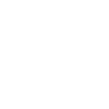
t = 0.00 s
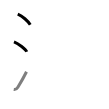
t = 2.50 s
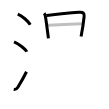
t = 5.25 s
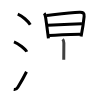
t = 7.75 s
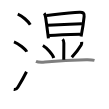
t = 10.50 s
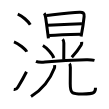
t = 13.00 s

The animated SVG that drew these frames (rendered in a browser with its animation timeline set to each time). Animation: 13 SMIL elements (animate=13); one cycle of 13.00 s.

<svg width="109px" height="109px" viewBox="0 0 px 109px" xmlns="http://www.w3.org/2000/svg" xmlns:xlink="http://www.w3.org/1999/xlink" xml:space="preserve" version="1.1"  baseProfile="full">
<path d="M17.75,14.12c4.5,1.89,10.38,6.88,12.5,10.72" style="fill:none;stroke:black;stroke-width:3;opacity:0">
  <animate attributeType="CSS" attributeName="opacity" from="0" to="1" begin="0s" dur="1s" repeatCount="0" fill="freeze" />
</path>
<path d="M14,41.88c4.5,1.74,11.62,7.17,12.75,9.88" style="fill:none;stroke:black;stroke-width:3;opacity:0">
  <animate attributeType="CSS" attributeName="opacity" from="0" to="1" begin="1s" dur="1s" repeatCount="0" fill="freeze" />
</path>
<path d="M13.75,89.48c1.88,0.27,3.11-0.62,4.11-2.25c3.52-5.74,5.79-9.66,8.64-15.49" style="fill:none;stroke:black;stroke-width:3;opacity:0">
  <animate attributeType="CSS" attributeName="opacity" from="0" to="1" begin="2s" dur="1s" repeatCount="0" fill="freeze" />
</path>
<path d="M44.19,13.19c0.93,1.06,1.15,2.48,1.35,3.8c0.68,4.38,1.43,10.03,2.19,16c0.23,1.77,0.46,3.58,0.69,5.38" style="fill:none;stroke:black;stroke-width:3;opacity:0">
  <animate attributeType="CSS" attributeName="opacity" from="0" to="1" begin="3s" dur="1s" repeatCount="0" fill="freeze" />
</path>
<path d="M46.35,15.39c8.85-0.9,23.68-2.66,33.15-3.05c3.6-0.15,4.96,0.57,4.62,4.17c-0.45,4.68-1.74,13.37-3.05,20" style="fill:none;stroke:black;stroke-width:3;opacity:0">
  <animate attributeType="CSS" attributeName="opacity" from="0" to="1" begin="4s" dur="1s" repeatCount="0" fill="freeze" />
</path>
<path d="M47.86,25.21c6.64-0.34,22.64-1.09,34.09-1.5" style="fill:none;stroke:black;stroke-width:3;opacity:0">
  <animate attributeType="CSS" attributeName="opacity" from="0" to="1" begin="5s" dur="1s" repeatCount="0" fill="freeze" />
</path>
<path d="M49.11,35.43c10.26-0.68,19.01-0.93,31.18-1.25" style="fill:none;stroke:black;stroke-width:3;opacity:0">
  <animate attributeType="CSS" attributeName="opacity" from="0" to="1" begin="6s" dur="1s" repeatCount="0" fill="freeze" />
</path>
<path d="M62.6,39.26c0.95,0.95,1.25,2.24,1.25,3.73c0,3.76-0.1,14.31-0.1,16.76" style="fill:none;stroke:black;stroke-width:3;opacity:0">
  <animate attributeType="CSS" attributeName="opacity" from="0" to="1" begin="7s" dur="1s" repeatCount="0" fill="freeze" />
</path>
<path d="M42.88,45.5c3.84,2.2,9.92,9.06,10.88,12.49" style="fill:none;stroke:black;stroke-width:3;opacity:0">
  <animate attributeType="CSS" attributeName="opacity" from="0" to="1" begin="8s" dur="1s" repeatCount="0" fill="freeze" />
</path>
<path d="M81.72,41.94c0.1,1.05-0.09,2.05-0.54,3.01c-2.05,3.43-4.85,7.32-9.4,12.39" style="fill:none;stroke:black;stroke-width:3;opacity:0">
  <animate attributeType="CSS" attributeName="opacity" from="0" to="1" begin="9s" dur="1s" repeatCount="0" fill="freeze" />
</path>
<path d="M35.96,61.41c2.82,1.23,6.09,0.94,9.04,0.67c11.85-1.07,29.34-2.05,41.25-2.32c2.88-0.07,5.45-0.07,8.25,0.66" style="fill:none;stroke:black;stroke-width:3;opacity:0">
  <animate attributeType="CSS" attributeName="opacity" from="0" to="1" begin="10s" dur="1s" repeatCount="0" fill="freeze" />
</path>
<path d="M54.58,65.06c0.06,0.75,0.26,1.96-0.13,3c-3.58,9.44-10.08,20.19-23.42,28.48" style="fill:none;stroke:black;stroke-width:3;opacity:0">
  <animate attributeType="CSS" attributeName="opacity" from="0" to="1" begin="11s" dur="1s" repeatCount="0" fill="freeze" />
</path>
<path d="M69.42,63.57c0.88,0.88,0.93,2.05,0.93,3.86c0,3.66-0.1,10.7-0.1,16.32c0,9.12,1,10.21,12.21,10.21c12.17,0,13.06-1.46,13.06-6.17" style="fill:none;stroke:black;stroke-width:3;opacity:0">
  <animate attributeType="CSS" attributeName="opacity" from="0" to="1" begin="12s" dur="1s" repeatCount="0" fill="freeze" />
</path>
</svg>
